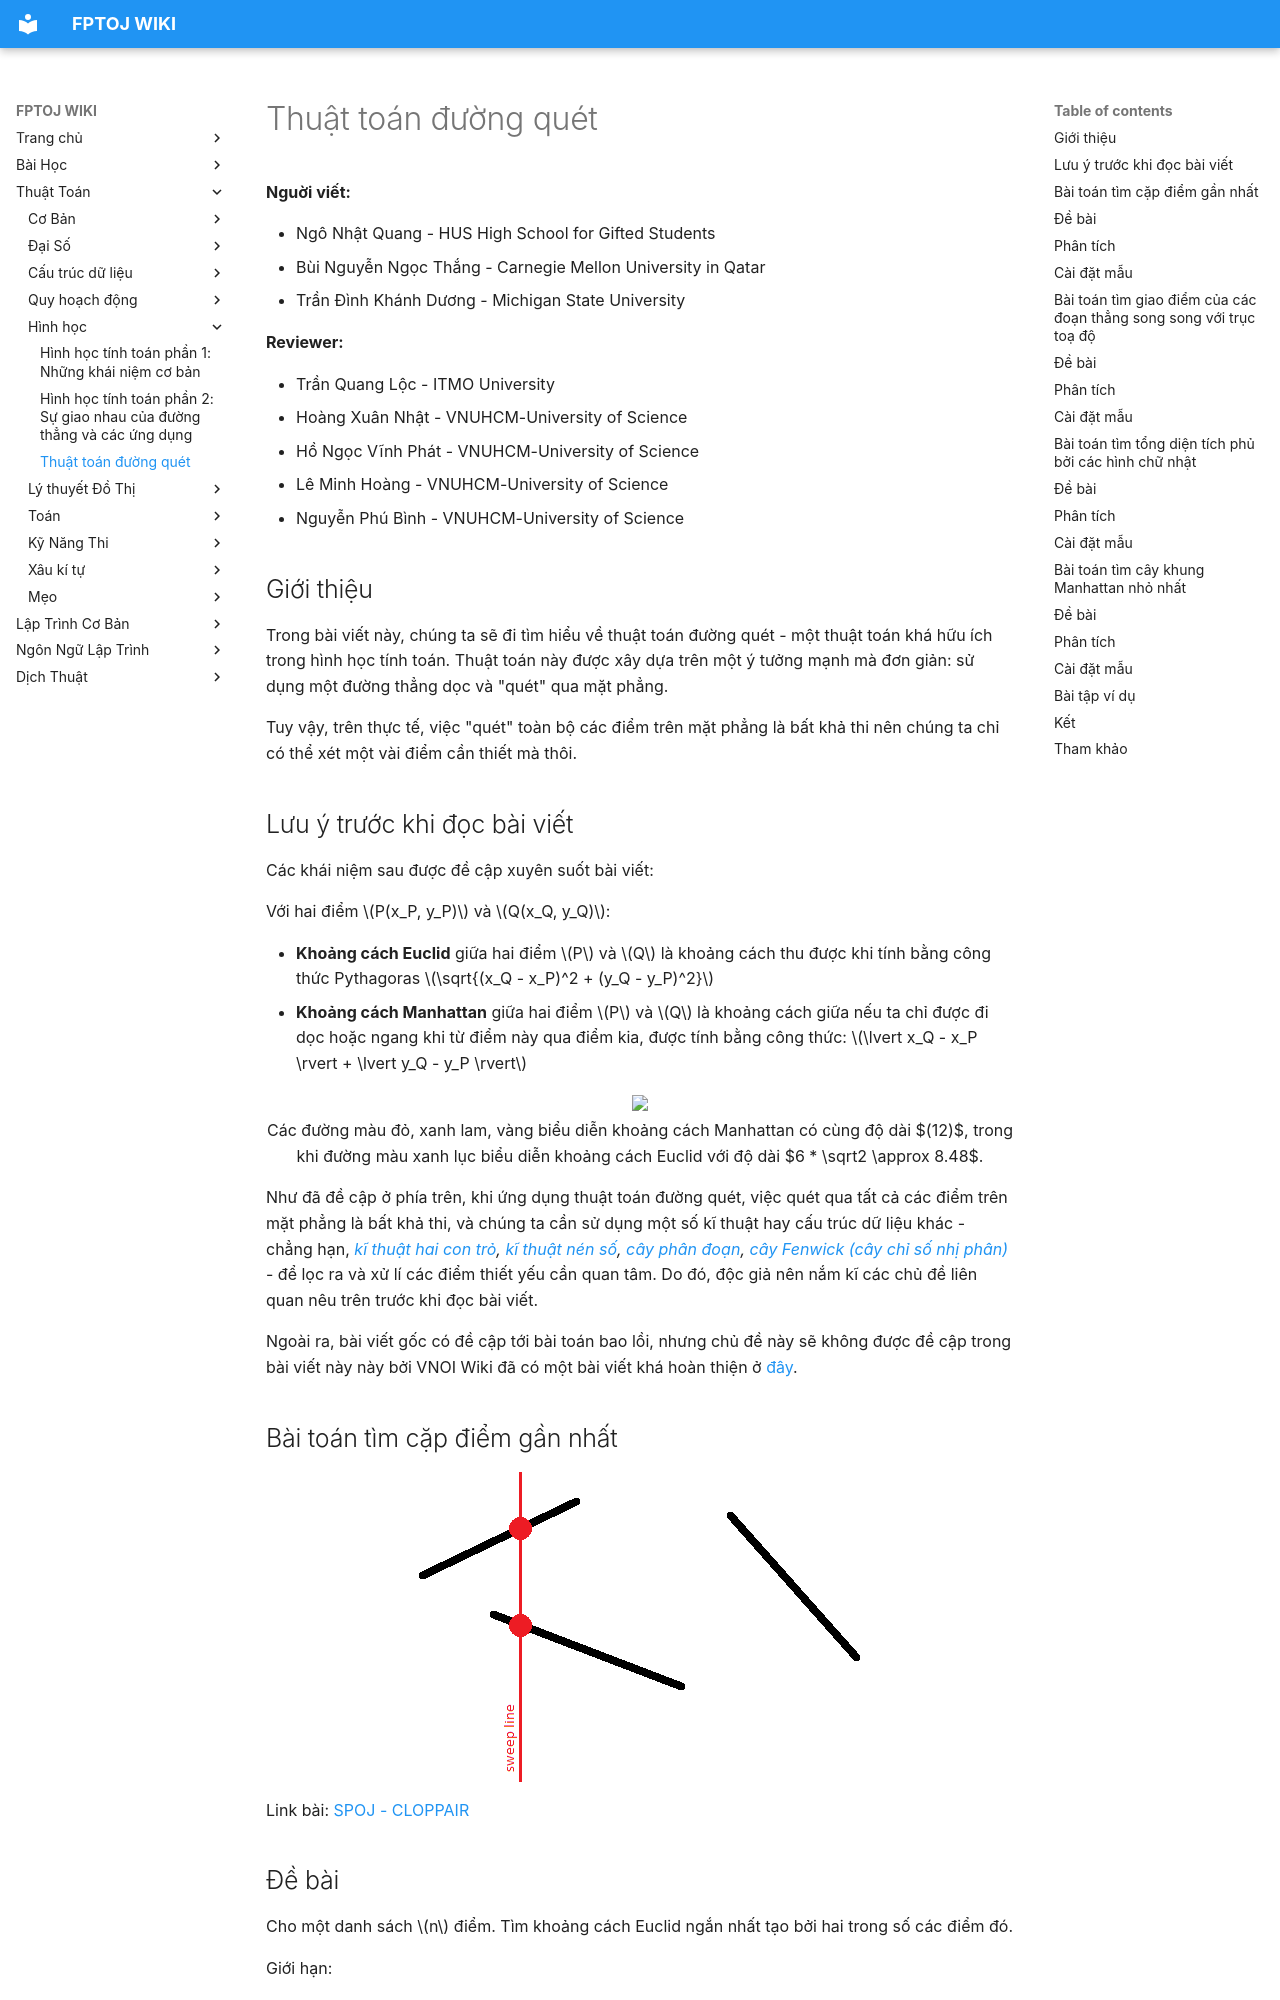

repository: FPTOJ-OJ/fptoj_wiki · page: algo/geometry/Sweep-Line/index.html · generator: mkdocs


**Nguời viết:** 

- Ngô Nhật Quang - HUS High School for Gifted Students
- Bùi Nguyễn Ngọc Thắng - Carnegie Mellon University in Qatar
- Trần Đình Khánh Dương - Michigan State University

**Reviewer:**

- Trần Quang Lộc - ITMO University
- Hoàng Xuân Nhật - VNUHCM-University of Science
- Hồ Ngọc Vĩnh Phát - VNUHCM-University of Science
- Lê Minh Hoàng - VNUHCM-University of Science
- Nguyễn Phú Bình - VNUHCM-University of Science

## Giới thiệu

Trong bài viết này, chúng ta sẽ đi tìm hiểu về thuật toán đường quét - một thuật toán khá hữu ích trong hình học tính toán. Thuật toán này được xây dựa trên một ý tưởng mạnh mà đơn giản: sử dụng một đường thẳng dọc và "quét" qua mặt phẳng.

Tuy vậy, trên thực tế, việc "quét" toàn bộ các điểm trên mặt phẳng là bất khả thi nên chúng ta chỉ có thể xét một vài điểm cần thiết mà thôi.

## Lưu ý trước khi đọc bài viết

Các khái niệm sau được đề cập xuyên suốt bài viết:

Với hai điểm $P(x_P, y_P)$ và $Q(x_Q, y_Q)$:

- **Khoảng cách Euclid** giữa hai điểm $P$ và $Q$ là khoảng cách thu được khi tính bằng công thức Pythagoras $\sqrt{(x_Q - x_P)^2 + (y_Q - y_P)^2}$
- **Khoảng cách Manhattan** giữa hai điểm $P$ và $Q$ là khoảng cách giữa nếu ta chỉ được đi dọc hoặc ngang khi từ điểm này qua điểm kia, được tính bằng công thức: $\lvert x_Q - x_P \rvert + \lvert y_Q - y_P \rvert$

<center>
<img src="/uploads/Sweep-Line_img1.png" width="300px">
</center>

<center>
Các đường màu đỏ, xanh lam, vàng biểu diễn khoảng cách Manhattan có cùng độ dài $(12)$, trong khi đường màu xanh lục biểu diễn khoảng cách Euclid với độ dài $6 * \sqrt2 \approx 8.48$.
</center>

Như đã đề cập ở phía trên, khi ứng dụng thuật toán đường quét, việc quét qua tất cả các điểm trên mặt phẳng là bất khả thi, và chúng ta cần sử dụng một số kĩ thuật hay cấu trúc dữ liệu khác - chẳng hạn, *[kĩ thuật hai con trỏ](https://vnoi.info/wiki/algo/basic/two-pointers.md), [kĩ thuật nén số](https://vnoi.info/wiki/algo/trick/Roi-rac-hoa-va-ung-dung.md), [cây phân đoạn](https://vnoi.info/wiki/algo/data-structures/segment-tree-basic.md), [cây Fenwick (cây chỉ số nhị phân)](https://vnoi.info/wiki/algo/data-structures/fenwick.md)* - để lọc ra và xử lí các điểm thiết yếu cần quan tâm. Do đó, độc giả nên nắm kĩ các chủ đề liên quan nêu trên trước khi đọc bài viết.

Ngoài ra, bài viết gốc có đề cập tới bài toán bao lồi, nhưng chủ đề này sẽ không được đề cập trong bài viết này này bởi VNOI Wiki đã có một bài viết khá hoàn thiện ở [đây](https://vnoi.info/wiki/translate/wcipeg/Convex-Hull.md).

## Bài toán tìm cặp điểm gần nhất

<img src="/All_Images_Collected/sweep_line_1.png" alt="Sweep Line 1" style="max-width: 700px; display: block; margin: 0 auto;" />

Link bài: [SPOJ - CLOPPAIR](https://www.spoj.com/problems/CLOPPAIR/)

## Đề bài

Cho một danh sách $n$ điểm. Tìm khoảng cách Euclid ngắn nhất tạo bởi hai trong số các điểm đó.

Giới hạn:

- $2 \leqslant n \leqslant 50000$
- Toạ độ các điểm là số nguyên $-10^6 \leqslant x, y \leqslant 10^6$
